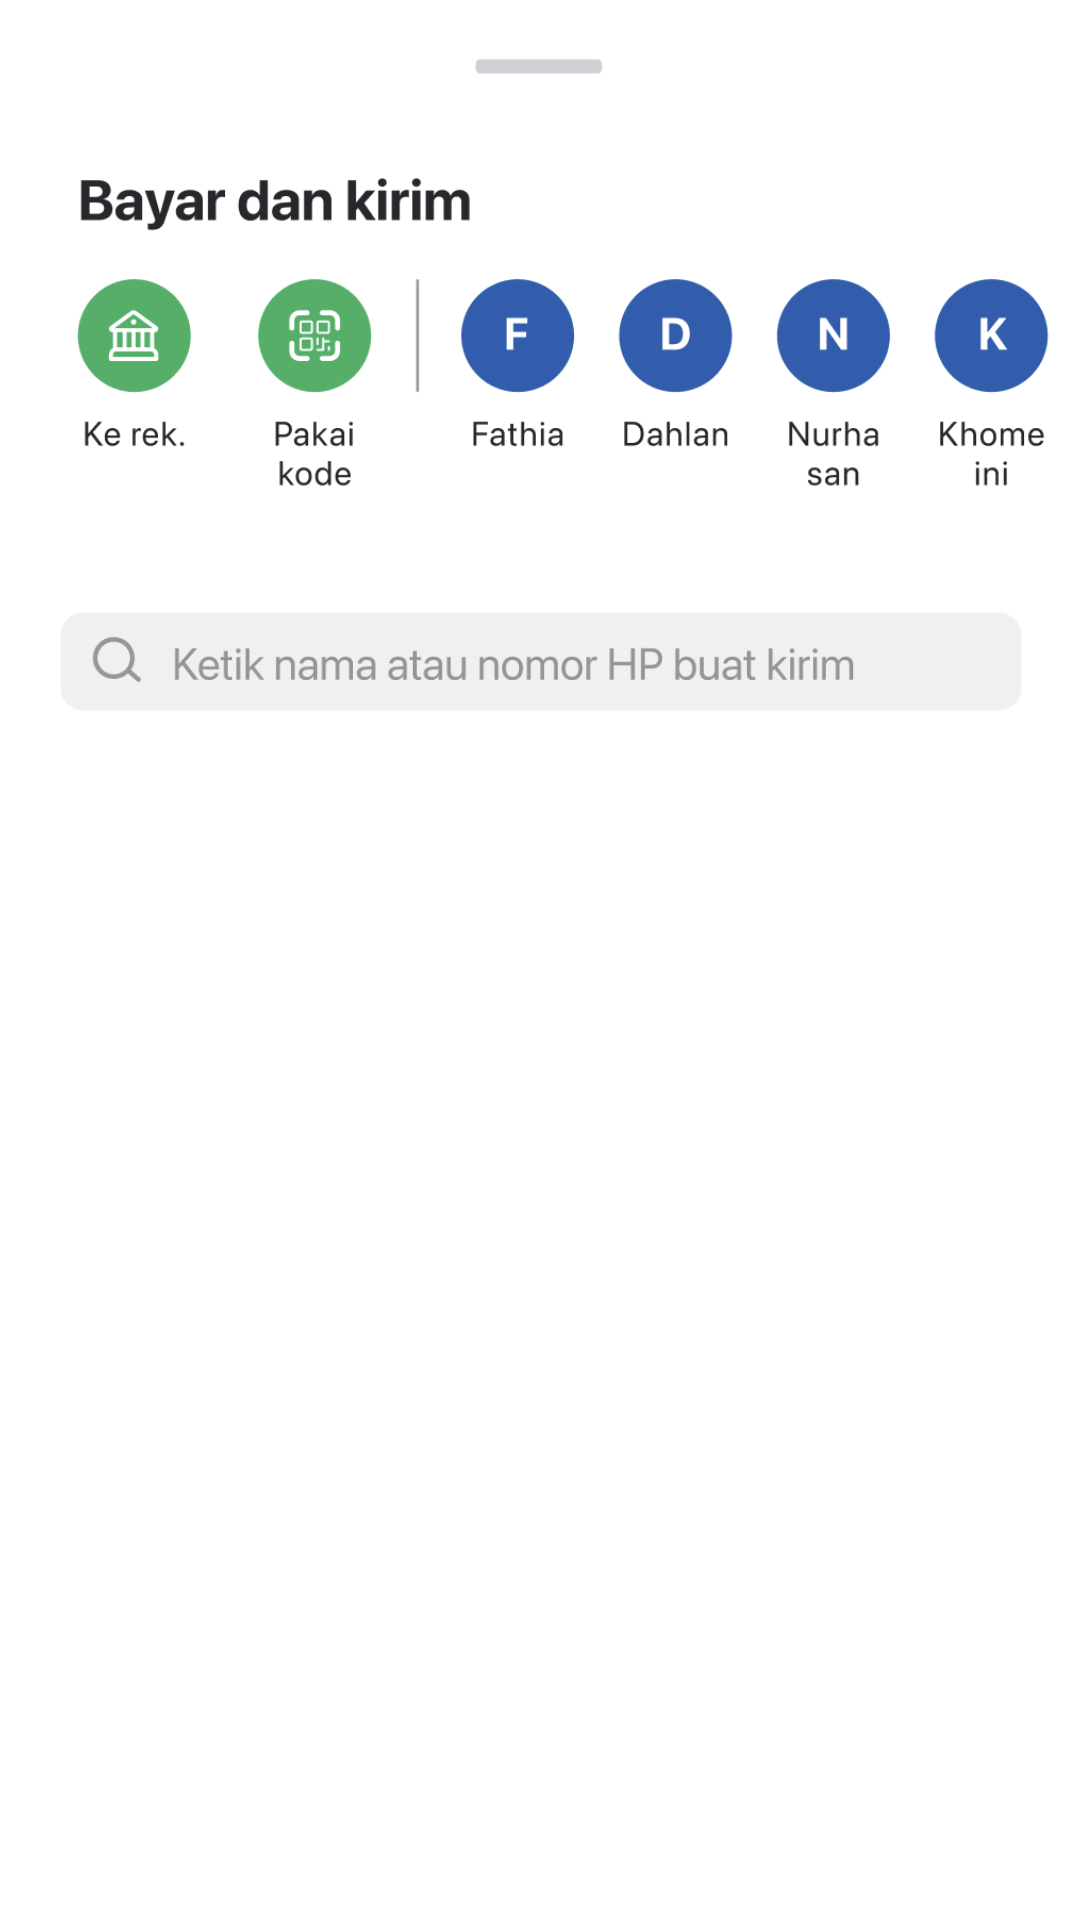

Produce the Android XML layout that renders to this screen, including the resource entries it uses.
<!-- AndroidManifest.xml: application theme Theme.SampleGON -->
<!-- res/layout/layout_bottom_sheet_contacts.xml -->
<?xml version="1.0" encoding="utf-8"?>
<LinearLayout xmlns:android="http://schemas.android.com/apk/res/android"
    android:orientation="vertical"
    android:padding="8dp"
    android:background="@drawable/bg_bottom_sheet_rounded"
    android:layout_width="match_parent"
    android:layout_height="wrap_content">

    <ImageView
        android:layout_width="match_parent"
        android:layout_height="200dp"
        android:translationY="-10dp"
        android:id="@+id/ivMain"
        android:src="@drawable/header_contact"/>

    <ImageView
        android:layout_width="match_parent"
        android:layout_height="wrap_content"
        android:translationY="-40dp"
        android:scaleType="fitCenter"
        android:src="@drawable/search"/>

</LinearLayout>
<!-- resources referenced by this layout -->
<resources>
  <!-- drawable bg_bottom_sheet_rounded (drawable) -->
  <shape xmlns:android="http://schemas.android.com/apk/res/android"
      android:shape="rectangle">
  
      <solid android:color="@android:color/white"/>
  
      <corners
          android:topLeftRadius="24dp"
          android:topRightRadius="24dp"
          android:bottomLeftRadius="0dp"
          android:bottomRightRadius="0dp"/>
  </shape>
  <!-- drawable header_contact: png bitmap (drawable, 43638 bytes) -->
  <!-- drawable search: png bitmap (drawable, 17086 bytes) -->
  <style name="Theme.SampleGON" parent="Theme.MaterialComponents.Light.NoActionBar">
          <item name="android:statusBarColor">@android:color/white</item>
          <item name="android:windowLightStatusBar">true</item>
      </style>
</resources>
